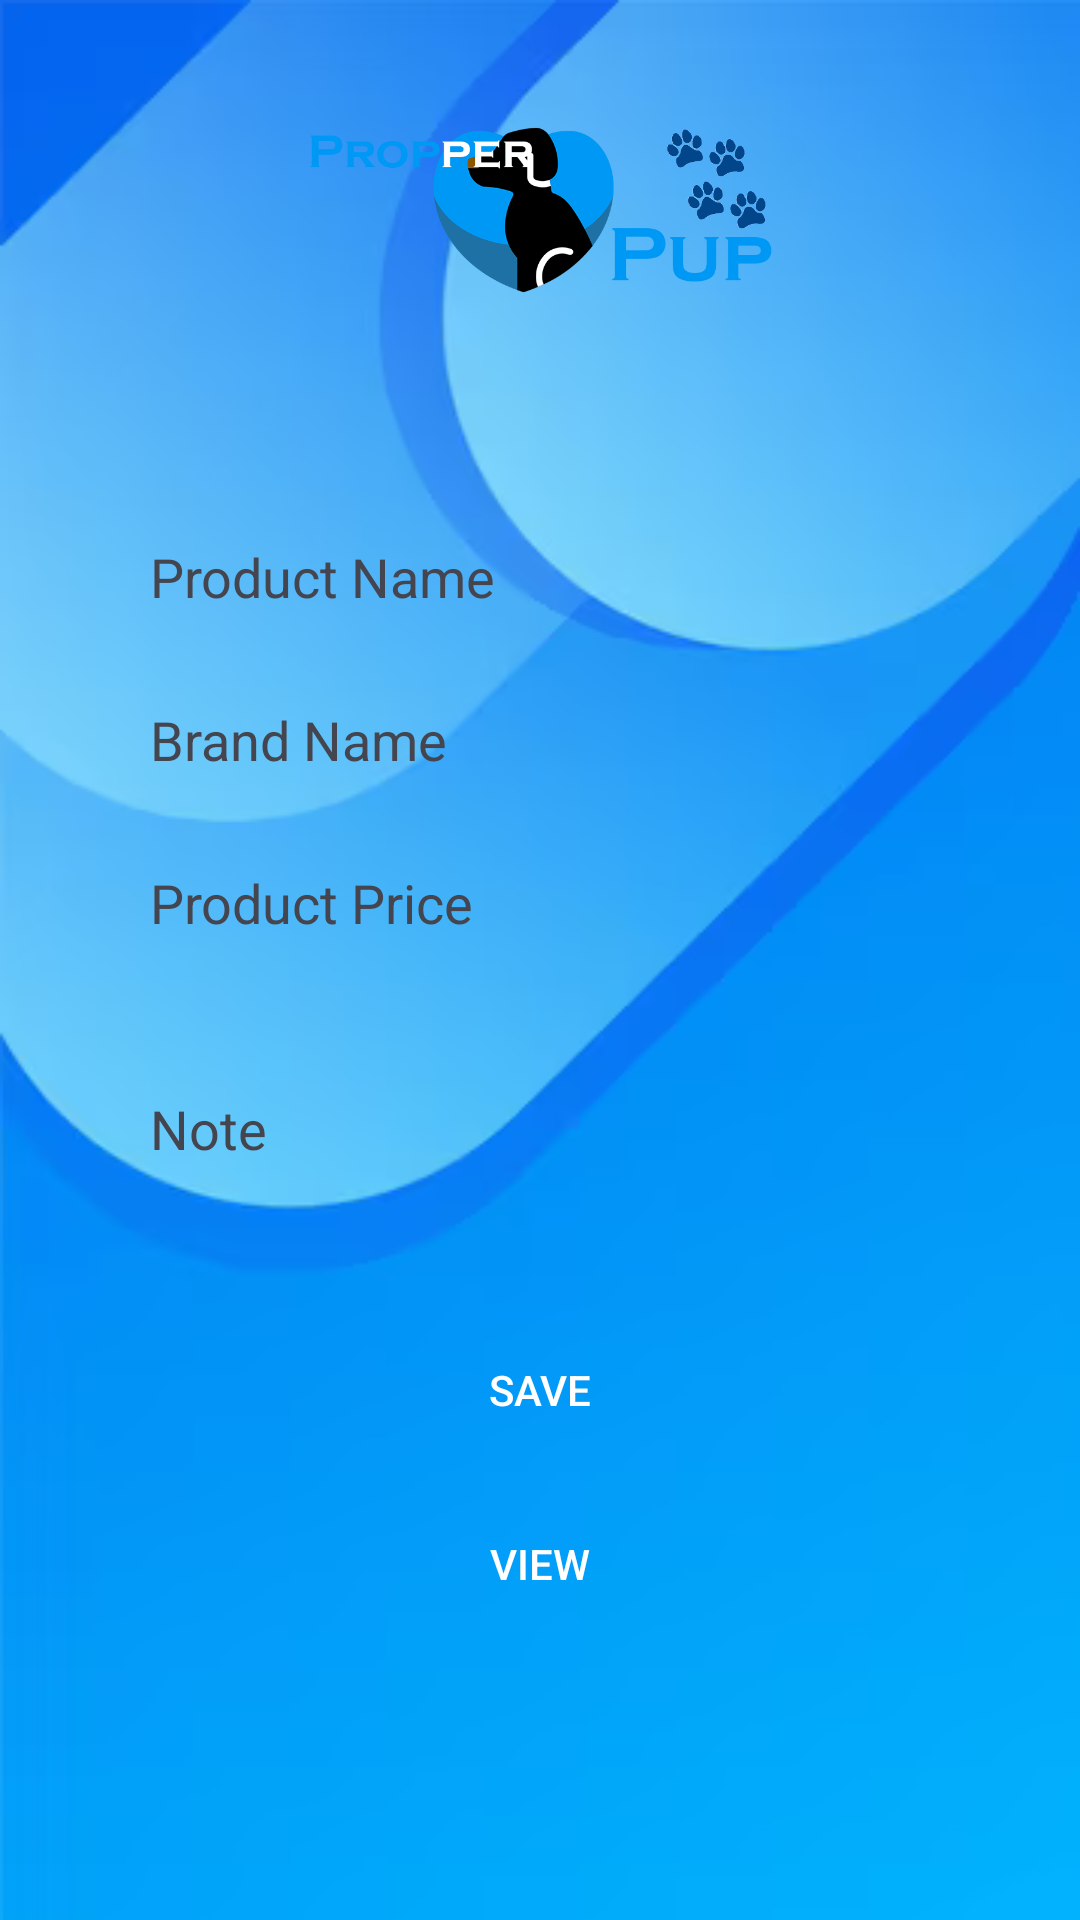

Reconstruct the res/layout file that produces this screen, plus the resources it refers to.
<!-- AndroidManifest.xml: application theme Theme.Properpup -->
<!-- res/layout/activity_add_food.xml -->
<?xml version="1.0" encoding="utf-8"?>
<RelativeLayout
    xmlns:android="http://schemas.android.com/apk/res/android"
    xmlns:app="http://schemas.android.com/apk/res-auto"
    xmlns:tools="http://schemas.android.com/tools"
    android:id="@+id/main"
    android:layout_width="match_parent"
    android:layout_height="match_parent"
    android:background="@drawable/back3"
    tools:context=".UserProfileActivity"
    android:padding="20dp">

    <ImageView
        android:id="@+id/imageView"
        android:layout_width="250dp"
        android:layout_height="60dp"
        app:srcCompat="@drawable/logo"
        android:layout_marginTop="20dp"
        android:layout_centerHorizontal="true"/>

    <RelativeLayout
        android:id="@+id/contentLayout"
        android:layout_width="match_parent"
        android:layout_height="wrap_content"
        android:layout_below="@id/imageView"
        android:layout_marginTop="50dp"
        android:background="@drawable/rounded_background"
        android:elevation="4dp"
        android:padding="20dp">

        
        <EditText
            android:id="@+id/studentid"
            android:layout_width="match_parent"
            android:layout_height="wrap_content"
            android:background="@drawable/lavender_border"
            android:hint="Product Name"
            android:textColorHint="@color/darkgrey"
            android:textColor="@color/darkgrey"
            android:inputType="text"
            android:padding="10dp"/>

        
        <EditText
            android:id="@+id/s1"
            android:layout_width="match_parent"
            android:layout_height="wrap_content"
            android:layout_below="@id/studentid"
            android:layout_marginTop="10dp"
            android:background="@drawable/lavender_border"
            android:hint="Brand Name"
            android:textColorHint="@color/darkgrey"
            android:textColor="@color/darkgrey"
            android:inputType="text"
            android:padding="10dp"/>

        
        <EditText
            android:id="@+id/s2"
            android:layout_width="match_parent"
            android:layout_height="wrap_content"
            android:layout_below="@id/s1"
            android:layout_marginTop="10dp"
            android:background="@drawable/lavender_border"
            android:hint="Product Price"
            android:textColorHint="@color/darkgrey"
            android:textColor="@color/darkgrey"
            android:inputType="numberDecimal"
            android:padding="10dp"/>

        
        <EditText
            android:id="@+id/s3"
            android:layout_width="match_parent"
            android:layout_height="wrap_content"
            android:layout_below="@id/s2"
            android:layout_marginTop="10dp"
            android:background="@drawable/lavender_border"
            android:hint="Note"
            android:textColorHint="@color/darkgrey"
            android:textColor="@color/darkgrey"
            android:inputType="textMultiLine"
            android:minLines="3"
            android:padding="10dp"/>

        
        <Button
            android:id="@+id/btnenter"
            android:layout_width="match_parent"
            android:layout_height="wrap_content"
            android:layout_below="@id/s3"
            android:layout_marginTop="20dp"
            android:background="@drawable/lavender_border"
            android:text="Save"
            android:textColor="@color/white"
            android:onClick="addData"/>

        
        <Button
            android:id="@+id/btnnext"
            android:layout_width="match_parent"
            android:layout_height="wrap_content"
            android:layout_below="@id/btnenter"
            android:layout_marginTop="10dp"
            android:background="@drawable/lavender_border"
            android:text="View"
            android:textColor="@color/white"
            android:onClick="seedata"/>

    </RelativeLayout>

</RelativeLayout>
<!-- resources referenced by this layout -->
<resources>
  <color name="darkgrey">#FF44454E</color>
  <color name="white">#FFFFFFFF</color>
  <!-- drawable back3: jpg bitmap (drawable, 57595 bytes) -->
  <!-- drawable logo: png bitmap (drawable, 47006 bytes) -->
  <style name="Theme.Properpup" parent="Base.Theme.Properpup" />
  <style name="Base.Theme.Properpup" parent="Theme.Material3.DayNight.NoActionBar">
          
          <item name="colorPrimary">@color/lavender</item>
          <item name="colorPrimaryVariant">@color/lavender</item>
          <item name="colorOnPrimary">@color/white</item>
  
  
      </style>
  <color name="lavender">#000000</color>
</resources>
